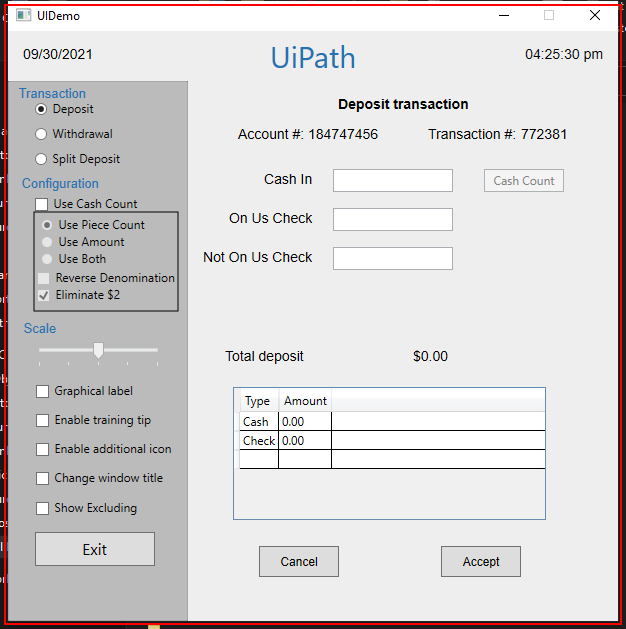
Task: UiPath REFramework with UiDemo
Workflow: CloseAllApplications

Step 1: Close Application 'uidemo.exe  UIDemo' on the element in window 'UIDemo' (uidemo.exe)
